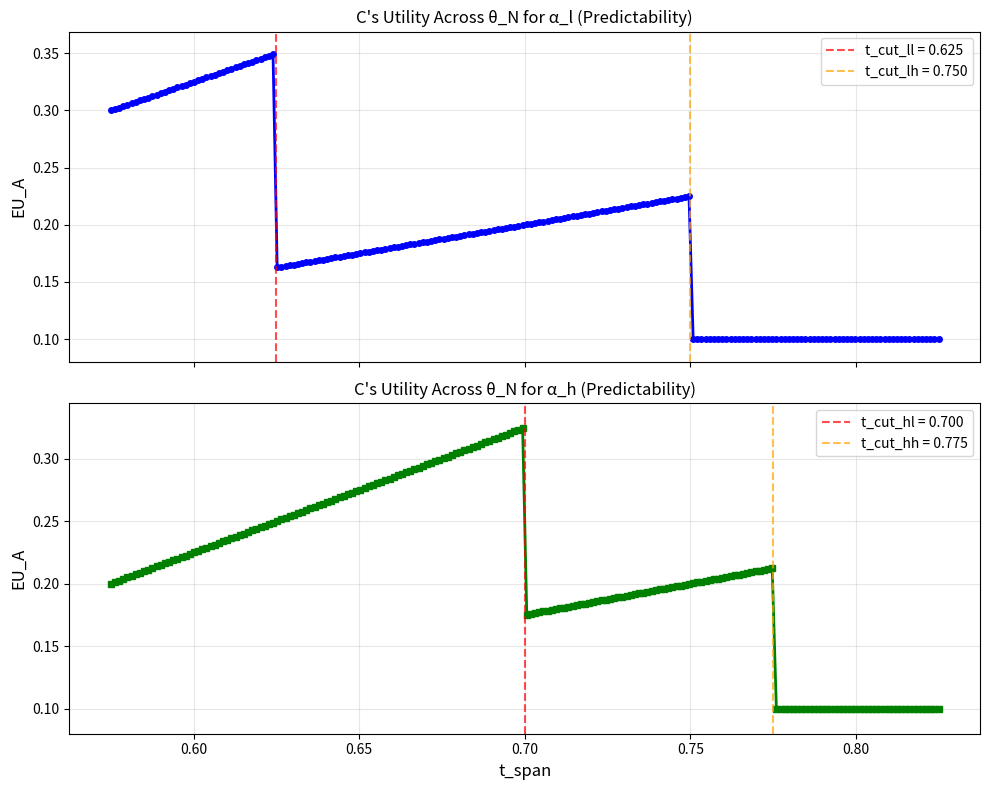

The matplotlib source for this figure:
# Hassling with war - Predictability
import numpy as np
import matplotlib.pyplot as plt


N = 200

##### Setting Up Constants #####
# f(alpha, theta)
f_ll = 0.5
f_lh = 1
f_hl = 0.8
f_hh = 1.1

# war payoff for a and d
omega_a = 0.4
omega_d = 0.1
p = 0.5

# Type probabilities, Pr(low_theta) or Pr(high_theta)
pr_l = 0.5
pr_h = 1 - pr_l

# selected h's across types h_alphatheta
h_ll = f_ll / 2
h_lh = f_lh / 2
h_hl = f_hl / 2
h_hh = f_hh / 2

# cutpoints for D to go to war. t_cut_alphatheta
t_cut_ll = omega_a + omega_d + f_ll / 4
t_cut_lh = omega_a + omega_d + f_lh / 4
t_cut_hl = omega_a + omega_d + f_hl / 4
t_cut_hh = omega_a + omega_d + f_hh / 4

# theta high and low, calculate theta_til high and low
t_low = 0.575
t_high = 0.825
t_span = np.linspace(t_low, t_high, N)

# Intermediate values; for processing. These are if selected t never led to
# war, sometimes led to war, always led to war. Use cutpoints in forloop
# below to correct
InterEU_A_no_war_al = (p - omega_a) * np.ones(N) + t_span + pr_l * np.ones(N) * (-h_ll) + pr_h * np.ones(N) * (-h_lh)
InterEU_A_some_war_al = pr_l * np.ones(N) * (p - omega_a) + pr_h * ((p - h_lh - omega_a) * np.ones(N) + t_span)
InterEU_A_all_war_al = np.ones(N) * (p - omega_a)

InterEU_A_no_war_ah = (p - omega_a) * np.ones(N) + t_span + pr_l * np.ones(N) * (-h_hl) + pr_h * np.ones(N) * (-h_hh)
InterEU_A_some_war_ah = pr_l * np.ones(N) * (p - omega_a) + pr_h * ((p - h_hh - omega_a) * np.ones(N) + t_span)
InterEU_A_all_war_ah = np.ones(N) * (p - omega_a)

EU_A_al = np.zeros(N)
for i in range(N):
    if t_span[i] < t_cut_ll:
        EU_A_al[i] = InterEU_A_no_war_al[i]
    elif t_span[i] > t_cut_lh:
        EU_A_al[i] = InterEU_A_all_war_al[i]
    else:
        EU_A_al[i] = InterEU_A_some_war_al[i]

EU_A_ah = np.zeros(N)
for i in range(N):
    if t_span[i] < t_cut_hl:
        EU_A_ah[i] = InterEU_A_no_war_ah[i]
    elif t_span[i] > t_cut_hh:
        EU_A_ah[i] = InterEU_A_all_war_ah[i]
    else:
        EU_A_ah[i] = InterEU_A_some_war_ah[i]

# Print some results (replacing the 'qqq' debug line)
print("Predictability script completed successfully!")
print(f"EU_A_al shape: {EU_A_al.shape}")
print(f"EU_A_ah shape: {EU_A_ah.shape}")
print(f"First 5 values of EU_A_al: {EU_A_al[:5]}")
print(f"First 5 values of EU_A_ah: {EU_A_ah[:5]}")

# Create stacked subplots like the attached figure
fig, (ax1, ax2) = plt.subplots(2, 1, figsize=(10, 8), sharex=True)

# Top subplot - EU_A_al (α = low)
ax1.plot(t_span, EU_A_al, 'b-', linewidth=2, marker='o', markersize=4)
ax1.set_ylabel('EU_A', fontsize=12)
ax1.set_title("C's Utility Across θ_N for α_l (Predictability)", fontsize=12)
ax1.grid(True, alpha=0.3)
ax1.set_ylim([min(EU_A_al) - 0.02, max(EU_A_al) + 0.02])

# Add cutpoint markers
ax1.axvline(x=t_cut_ll, color='red', linestyle='--', alpha=0.7, label=f't_cut_ll = {t_cut_ll:.3f}')
ax1.axvline(x=t_cut_lh, color='orange', linestyle='--', alpha=0.7, label=f't_cut_lh = {t_cut_lh:.3f}')
ax1.legend(fontsize=10)

# Bottom subplot - EU_A_ah (α = high)
ax2.plot(t_span, EU_A_ah, 'g-', linewidth=2, marker='s', markersize=4)
ax2.set_xlabel('t_span', fontsize=12)
ax2.set_ylabel('EU_A', fontsize=12)
ax2.set_title("C's Utility Across θ_N for α_h (Predictability)", fontsize=12)
ax2.grid(True, alpha=0.3)
ax2.set_ylim([min(EU_A_ah) - 0.02, max(EU_A_ah) + 0.02])

# Add cutpoint markers
ax2.axvline(x=t_cut_hl, color='red', linestyle='--', alpha=0.7, label=f't_cut_hl = {t_cut_hl:.3f}')
ax2.axvline(x=t_cut_hh, color='orange', linestyle='--', alpha=0.7, label=f't_cut_hh = {t_cut_hh:.3f}')
ax2.legend(fontsize=10)

plt.tight_layout()
plt.show()
